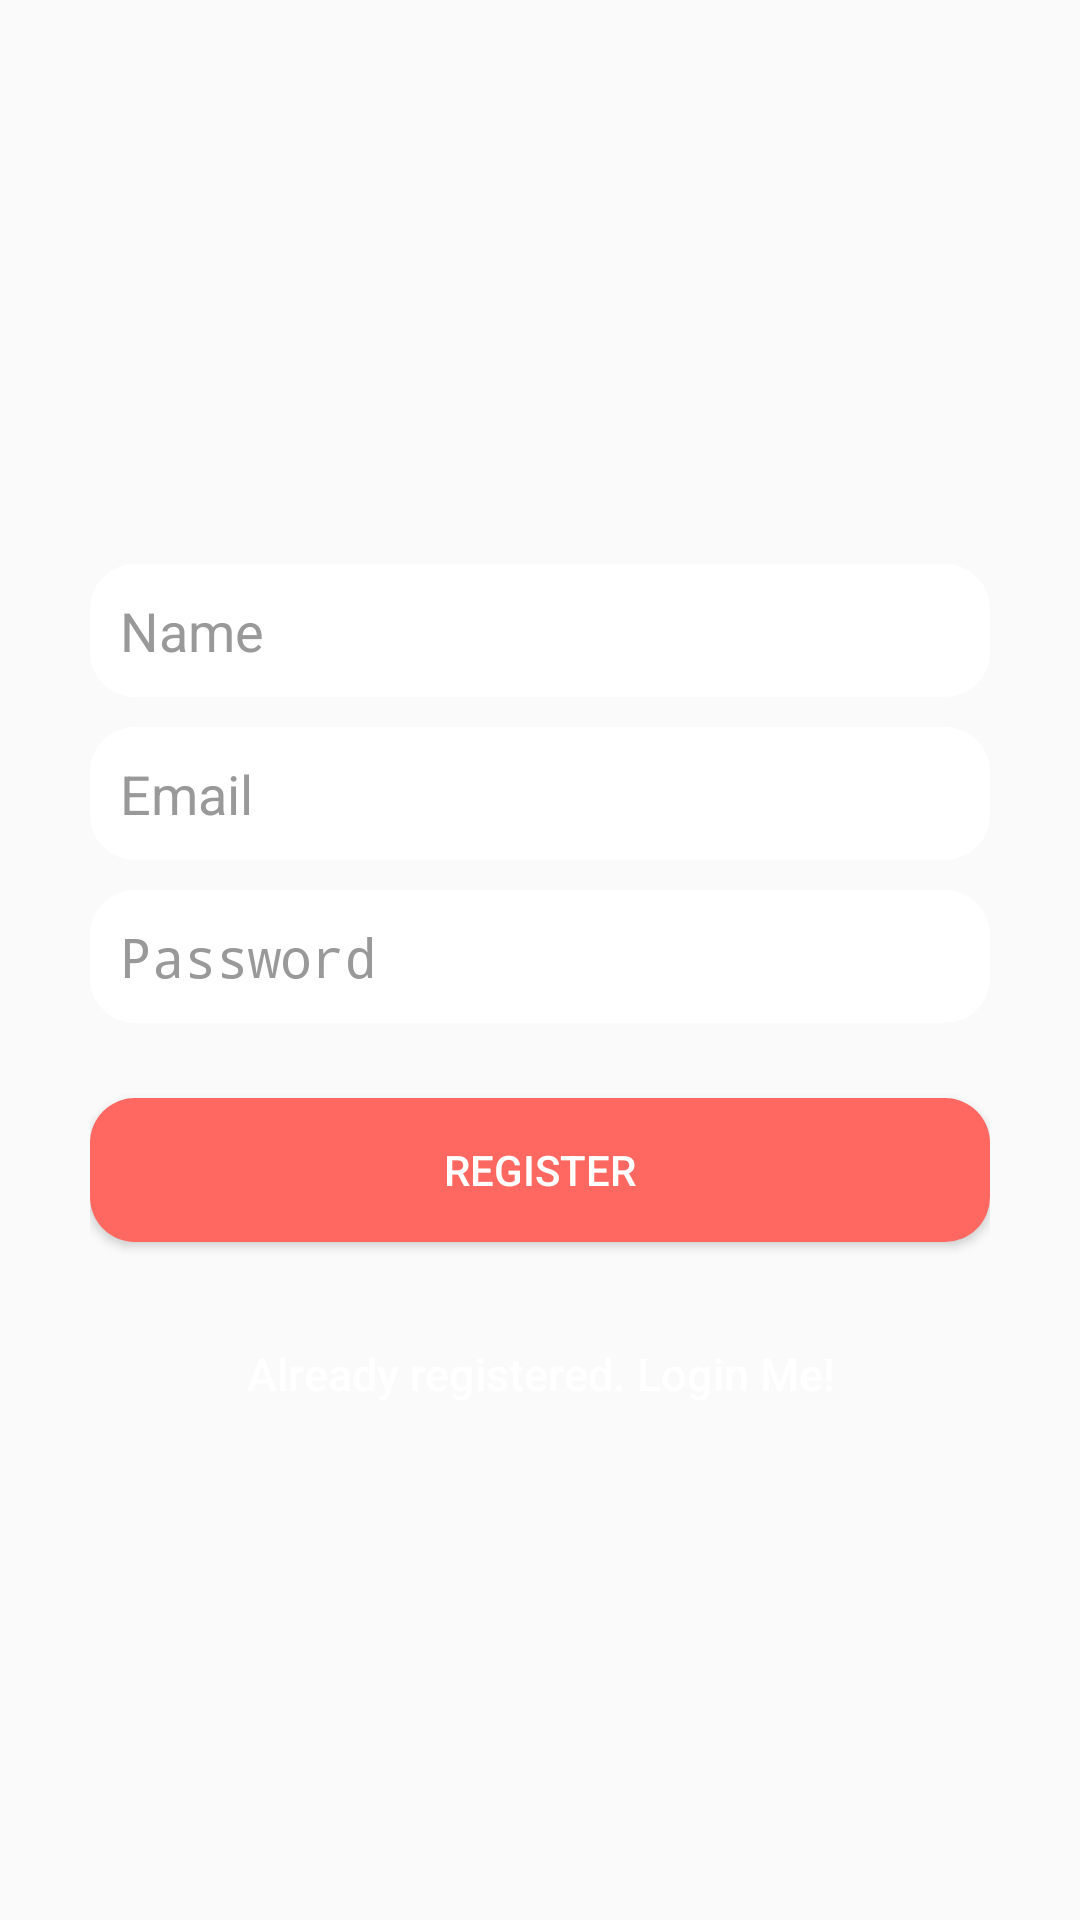

Layout XML and referenced resources for this Android screen:
<!-- AndroidManifest.xml: application theme AppTheme -->
<!-- res/layout/activity_register.xml -->
<?xml version="1.0" encoding="utf-8"?>
<LinearLayout xmlns:android="http://schemas.android.com/apk/res/android"
    android:layout_width="fill_parent"
    android:layout_height="fill_parent"
    android:background="@drawable/font1"
    android:gravity="center"
    android:orientation="vertical"
    android:padding="10dp" >


    <ImageView
        android:id="@+id/actionBar_logo"
        android:layout_width="wrap_content"
        android:layout_height="@dimen/logo_w_h"
        android:layout_gravity="center_horizontal"
        android:layout_marginBottom="30dp"
        android:src="@drawable/shagift_logo1" />

    <LinearLayout
        android:layout_width="fill_parent"
        android:layout_height="wrap_content"
        android:layout_gravity="center"
        android:orientation="vertical"
        android:paddingLeft="20dp"
        android:paddingRight="20dp">

        <EditText
            android:id="@+id/name"
            android:layout_width="fill_parent"
            android:layout_height="wrap_content"
            android:layout_marginBottom="10dp"
            android:background="@drawable/rounded_edittext"
            android:hint="@string/hint_Name"
            android:inputType="textPersonName"
            android:padding="10dp"
            android:singleLine="true"
            android:textColor="@color/input_login"
            android:textColorHint="@color/input_login_hint" />

        <EditText
            android:id="@+id/email"
            android:layout_width="fill_parent"
            android:layout_height="wrap_content"
            android:layout_marginBottom="10dp"
            android:background="@drawable/rounded_edittext"
            android:hint="@string/hint_email"
            android:inputType="textEmailAddress"
            android:padding="10dp"
            android:singleLine="true"
            android:textColor="@color/input_login"
            android:textColorHint="@color/input_login_hint" />

        <EditText
            android:id="@+id/password"
            android:layout_width="fill_parent"
            android:layout_height="wrap_content"
            android:layout_marginBottom="10dp"
            android:background="@drawable/rounded_edittext"
            android:hint="@string/hint_password"
            android:inputType="textPassword"
            android:padding="10dp"
            android:singleLine="true"
            android:textColor="@color/input_login"
            android:textColorHint="@color/input_login_hint" />

        

        <Button
            android:id="@+id/btn_register"
            android:layout_width="fill_parent"
            android:layout_height="wrap_content"
            android:layout_marginTop="15dip"
            android:background="@drawable/button_rounded_corner"
            android:text="@string/btn_register"
            android:textColor="#fff" />

        

        <Button
            android:id="@+id/sign_in_button"
            android:layout_width="fill_parent"
            android:layout_height="wrap_content"
            android:layout_marginTop="20dip"
            android:background="@null"
            android:text="@string/btn_link_to_login"
            android:textAllCaps="false"
            android:textColor="@color/white"
            android:textSize="15dp" />

    </LinearLayout>

    <ProgressBar
        android:id="@+id/progressBar"
        android:layout_width="30dp"
        android:layout_height="30dp"
        android:layout_gravity="center|bottom"
        android:layout_marginBottom="20dp"
        android:visibility="gone" />

</LinearLayout>
<!-- resources referenced by this layout -->
<resources>
  <color name="input_login">#222222</color>
  <color name="input_login_hint">#999999</color>
  <color name="white">#ffffff</color>
  <!-- drawable button_rounded_corner (drawable-v24) -->
  <?xml version="1.0" encoding="utf-8"?>
  <selector xmlns:android="http://schemas.android.com/apk/res/android">
      <item>
          <shape android:shape="rectangle">
              <solid android:color="#ff6861"/>
              
              <corners android:radius="15dp" />
          </shape>
      </item>
  </selector>
  <!-- drawable rounded_edittext (drawable-v24) -->
  <?xml version="1.0" encoding="utf-8"?>
  <selector xmlns:android="http://schemas.android.com/apk/res/android">
      <item>
          <shape android:shape="rectangle">
              <solid android:color="@color/white"/>
              
              <corners android:radius="15dp" />
          </shape>
      </item>
  </selector>
  <!-- drawable shagift_logo1: png bitmap (drawable-v24, 7540 bytes) -->
  <string name="btn_link_to_login">Already registered. Login Me!</string>
  <string name="btn_register">Register</string>
  <string name="hint_Name">Name</string>
  <string name="hint_email">Email</string>
  <string name="hint_password">Password</string>
  <style name="AppTheme" parent="Theme.AppCompat.Light.DarkActionBar">
          
          <item name="colorPrimary">@color/actionBarBg</item>
          <item name="colorPrimaryDark">@color/colorPrimaryDark</item>
          <item name="colorAccent">@color/colorAccent</item>
      </style>
  <color name="actionBarBg">#3B1D39</color>
  <color name="colorPrimaryDark">#303F9F</color>
  <color name="colorAccent">#c80f4e</color>
</resources>
